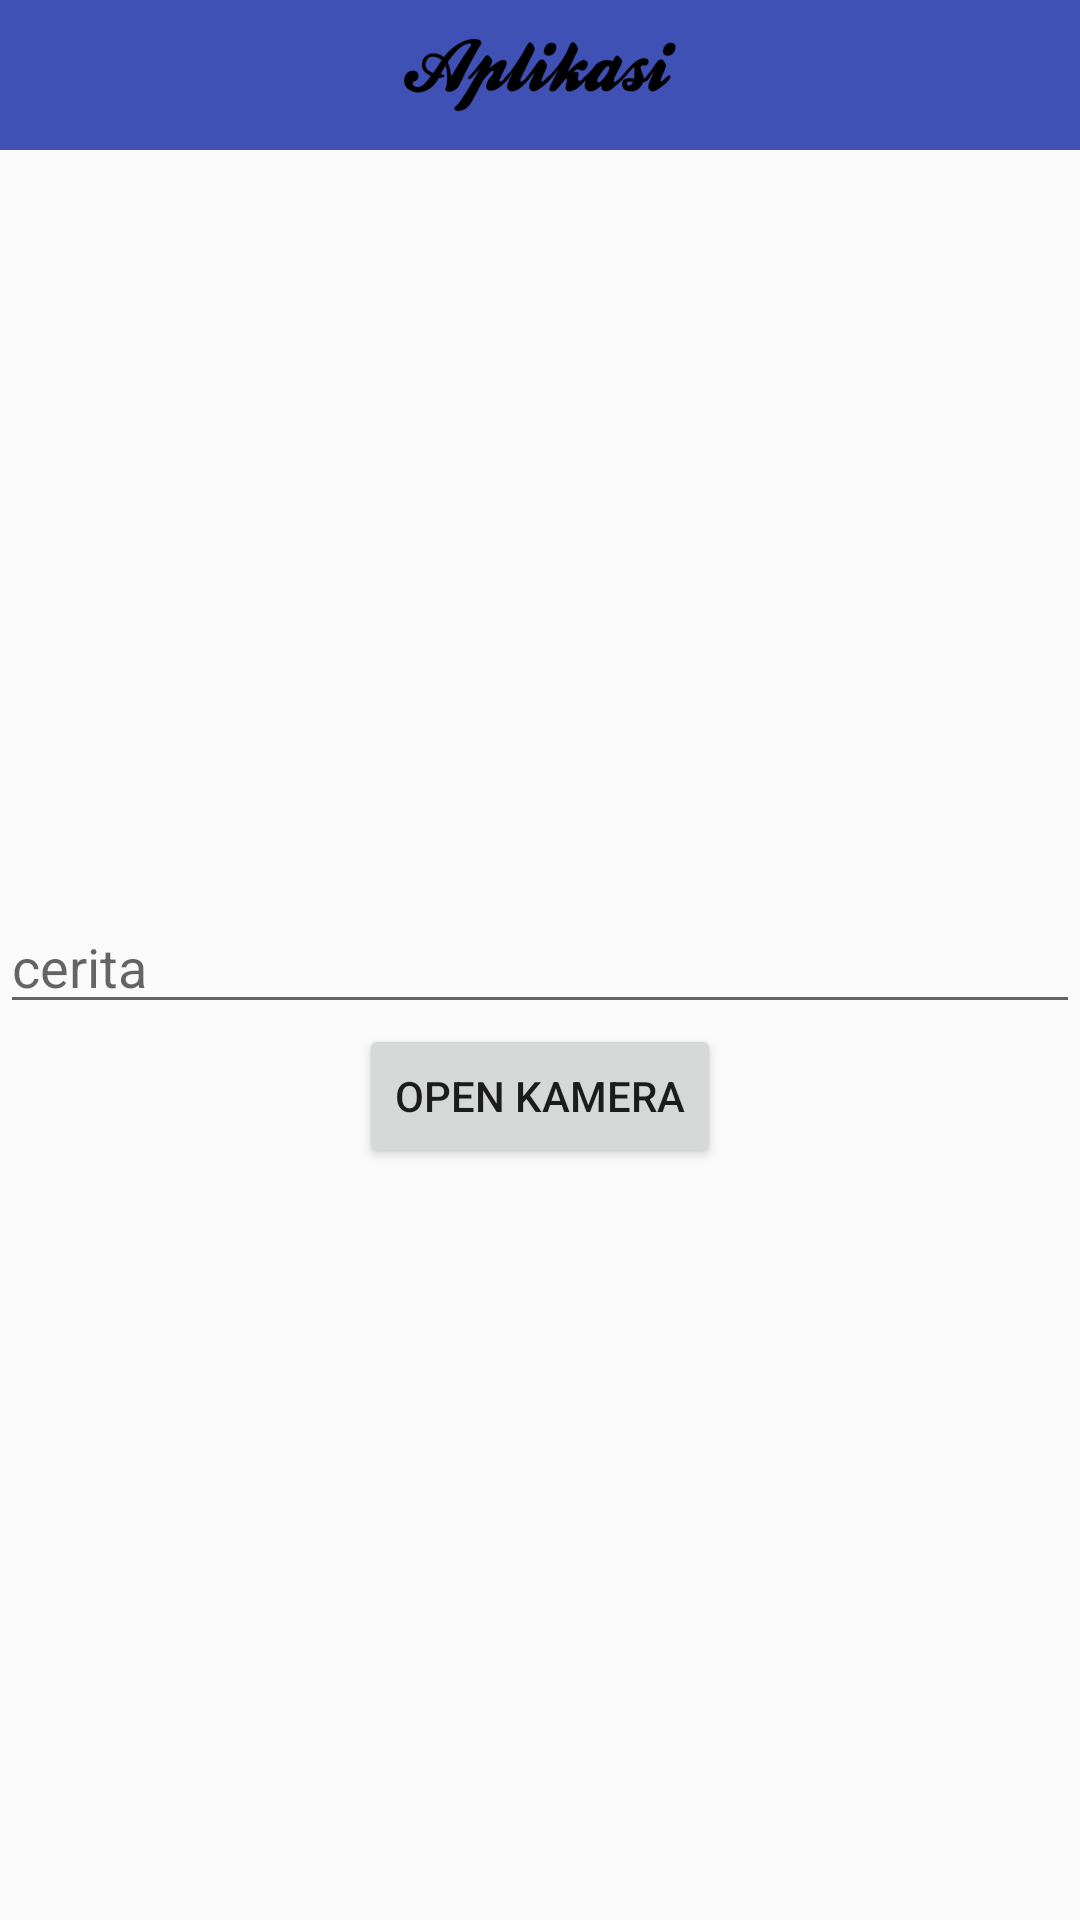

Android layout source for this screen:
<!-- AndroidManifest.xml: application theme AppTheme -->
<!-- res/layout/fragment_gallery.xml -->
<?xml version="1.0" encoding="utf-8"?>
<RelativeLayout xmlns:android="http://schemas.android.com/apk/res/android"
    xmlns:tools="http://schemas.android.com/tools"
    android:layout_width="match_parent"
    android:layout_height="match_parent"
    tools:context=".home.ui.MenuUpload.foto.GalleryFragment">

    
    <com.google.android.material.appbar.AppBarLayout
        android:layout_width="match_parent"
        android:layout_height="50dp"
        android:id="@+id/appbar"
        >
        <RelativeLayout
            android:layout_width="match_parent"
            android:layout_height="match_parent">
            <ImageButton
                android:layout_width="50dp"
                android:layout_height="match_parent"
                android:background="@drawable/ic_close"
                android:id="@+id/btn_closefoto"
                />
            <ImageView
                android:layout_width="wrap_content"
                android:layout_height="30dp"
                android:src="@drawable/tulisan"
                android:layout_centerVertical="true"
                android:layout_centerHorizontal="true"
                />
            <ImageButton
                android:layout_width="50dp"
                android:layout_height="match_parent"
                android:background="@drawable/ic_check"
                android:layout_alignParentEnd="true"
                android:id="@+id/btn_check"
                />

        </RelativeLayout>
    </com.google.android.material.appbar.AppBarLayout>
    <ImageView
        android:layout_width="match_parent"
        android:layout_height="250dp"
        android:layout_below="@+id/appbar"
        android:layout_centerHorizontal="true"
        android:id="@+id/img_tampilkamera"
        />
    <RelativeLayout
        android:layout_width="match_parent"
        android:layout_height="wrap_content"
        android:id="@+id/rv_cerita"
        android:layout_below="@id/img_tampilkamera"
        >

        <com.google.android.material.textfield.TextInputEditText
            android:layout_width="match_parent"
            android:layout_height="wrap_content"
            android:layout_below="@+id/gambarbbaru"
            android:hint="cerita"
            android:id="@+id/edt_cerita"
            />


    </RelativeLayout>
    <Button
        android:layout_width="wrap_content"
        android:layout_height="wrap_content"
        android:text="Open Kamera"
        android:layout_centerHorizontal="true"
        android:layout_centerVertical="true"
        android:id="@+id/btn_kamera"
        android:layout_below="@+id/rv_cerita"
        />


</RelativeLayout>
<!-- resources referenced by this layout -->
<resources>
  <!-- drawable tulisan: png bitmap (drawable, 17133 bytes) -->
  <style name="AppTheme" parent="Theme.AppCompat.Light.NoActionBar">
          
          <item name="colorPrimary">@color/colorPrimary</item>
          <item name="colorPrimaryDark">@color/colorPrimaryDark</item>
          <item name="colorAccent">@color/colorAccent</item>
      </style>
  <color name="colorPrimary">#3F51B5</color>
  <color name="colorPrimaryDark">#303F9F</color>
  <color name="colorAccent">#FF4081</color>
</resources>
